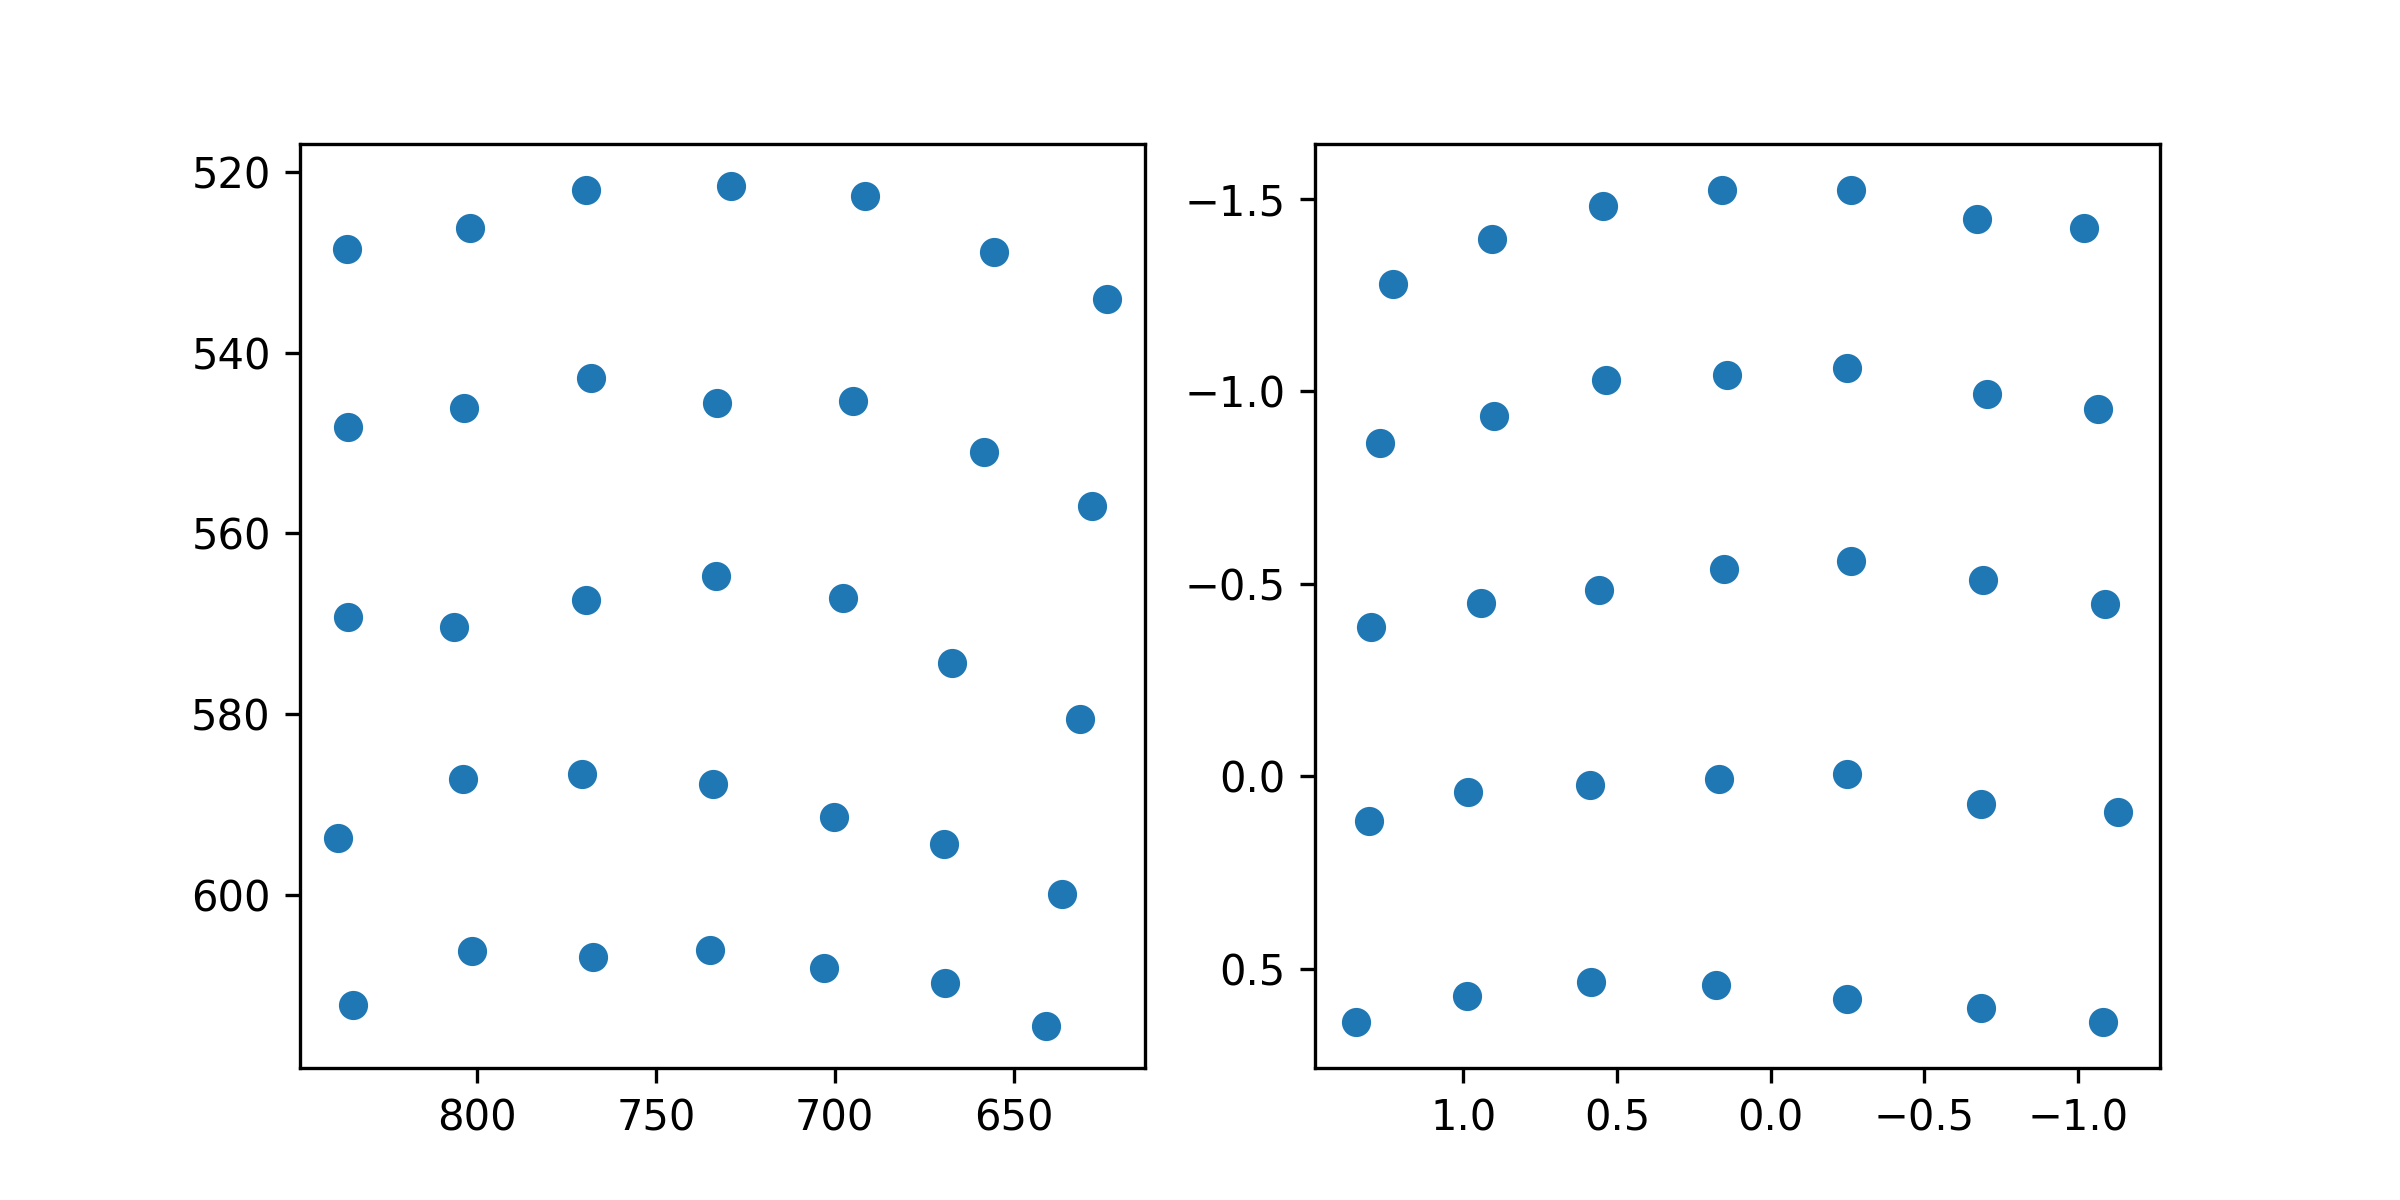

The data file committed next to this chart (first rows):
target_x, target_y, pupil_x, pupil_y
100.0, 100.0, 1.23, -1.279
386.0, 100.0, 0.9064, -1.394
672.0, 100.0, 0.5451, -1.482
958.0, 100.0, 0.1585, -1.521
1244, 100.0, -0.2628, -1.523
1530, 100.0, -0.6724, -1.448
1816, 100.0, -1.021, -1.425
100.0, 320.0, 1.272, -0.8644
386.0, 320.0, 0.9004, -0.9356
672.0, 320.0, 0.5358, -1.03
958.0, 320.0, 0.141, -1.042
1244, 320.0, -0.2473, -1.059
1530, 320.0, -0.7046, -0.9936
1816, 320.0, -1.067, -0.9548
100.0, 540.0, 1.302, -0.3864
386.0, 540.0, 0.942, -0.4487
672.0, 540.0, 0.559, -0.4832
958.0, 540.0, 0.1522, -0.5392
1244, 540.0, -0.2604, -0.56
1530, 540.0, -0.6929, -0.5102
1816, 540.0, -1.088, -0.4475
100.0, 760.0, 1.309, 0.1151
386.0, 760.0, 0.9863, 0.04106
672.0, 760.0, 0.5867, 0.02174
958.0, 760.0, 0.1676, 0.00806
1244, 760.0, -0.2474, -0.006363
1530, 760.0, -0.6842, 0.07168
1816, 760.0, -1.132, 0.09376
100.0, 980.0, 1.349, 0.637
386.0, 980.0, 0.9873, 0.5705
672.0, 980.0, 0.5833, 0.5339
958.0, 980.0, 0.1764, 0.5418
1244, 980.0, -0.2478, 0.5784
1530, 980.0, -0.6843, 0.603
1816, 980.0, -1.083, 0.6387
